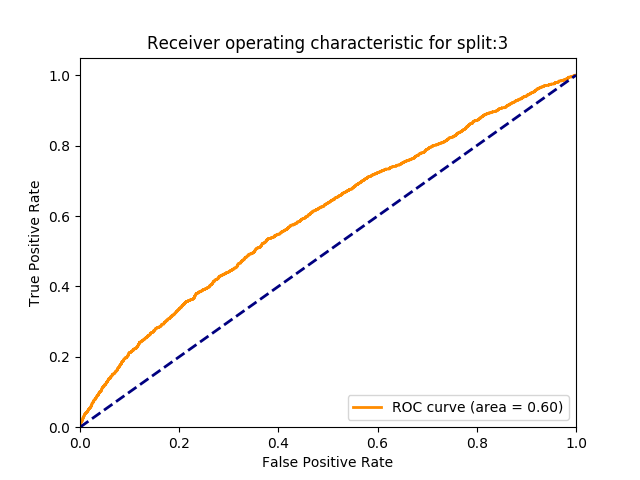

Values plotted in this chart, from the file beside it:
, actual, cosine, template_1, template_2
0, 1, 0.3435, 0, 1
1, 1, 0.7339, 0, 2
2, 1, 0.7704, 0, 5
3, 1, 0.885, 0, 6
4, 1, 0.9084, 0, 7
5, 1, 0.685, 0, 8
6, 1, 0.9165, 0, 9
7, 1, 0.9302, 0, 10
8, 1, 0.5142, 43, 44
9, 1, 0.758, 43, 45
10, 1, 0.8475, 43, 46
11, 1, 0.4998, 43, 47
12, 1, 0.5424, 43, 48
13, 1, 0.7748, 43, 49
14, 1, 0.47, 43, 50
15, 1, 0.241, 43, 51
16, 1, 0.9065, 43, 52
17, 1, 0.241, 43, 53
18, 1, 0.9099, 43, 54
19, 1, 0.4331, 55, 56
20, 1, 0.4587, 55, 57
21, 1, 0.492, 55, 58
22, 1, 0.4241, 55, 59
23, 1, 0.5412, 55, 60
24, 1, 0.4903, 55, 61
25, 1, 0.4097, 55, 62
26, 1, 0.623, 55, 63
27, 1, 0.5475, 55, 64
28, 1, 0.5975, 55, 65
29, 1, 0.6996, 91, 92
30, 1, 0.6511, 91, 97
31, 1, 0.5507, 91, 98
32, 1, 0.6329, 91, 99
33, 1, 0.5498, 91, 100
34, 1, 0.3657, 91, 102
35, 1, 0.5204, 91, 103
36, 1, 0.4195, 91, 104
37, 1, 0.7443, 91, 105
38, 1, 0.7557, 91, 106
39, 1, 0.8061, 91, 107
40, 1, 0.8802, 91, 108
41, 1, 0.7585, 146, 147
42, 1, 0.8578, 146, 148
43, 1, 0.4374, 146, 149
44, 1, 0.8768, 146, 150
45, 1, 0.2942, 146, 151
46, 1, 0.4391, 146, 152
47, 1, 0.5982, 146, 153
48, 1, 0.8695, 146, 154
49, 1, 0.7864, 146, 155
50, 1, 0.8651, 146, 156
51, 1, 0.5781, 146, 157
52, 1, 0.5531, 146, 158
53, 1, 0.6537, 146, 159
54, 1, 0.8667, 146, 160
55, 1, 0.9019, 146, 161
56, 1, 0.9399, 146, 162
57, 1, 0.938, 146, 163
58, 1, 0.2371, 255, 256
59, 1, 0.3044, 255, 257
... 11,641 more rows
